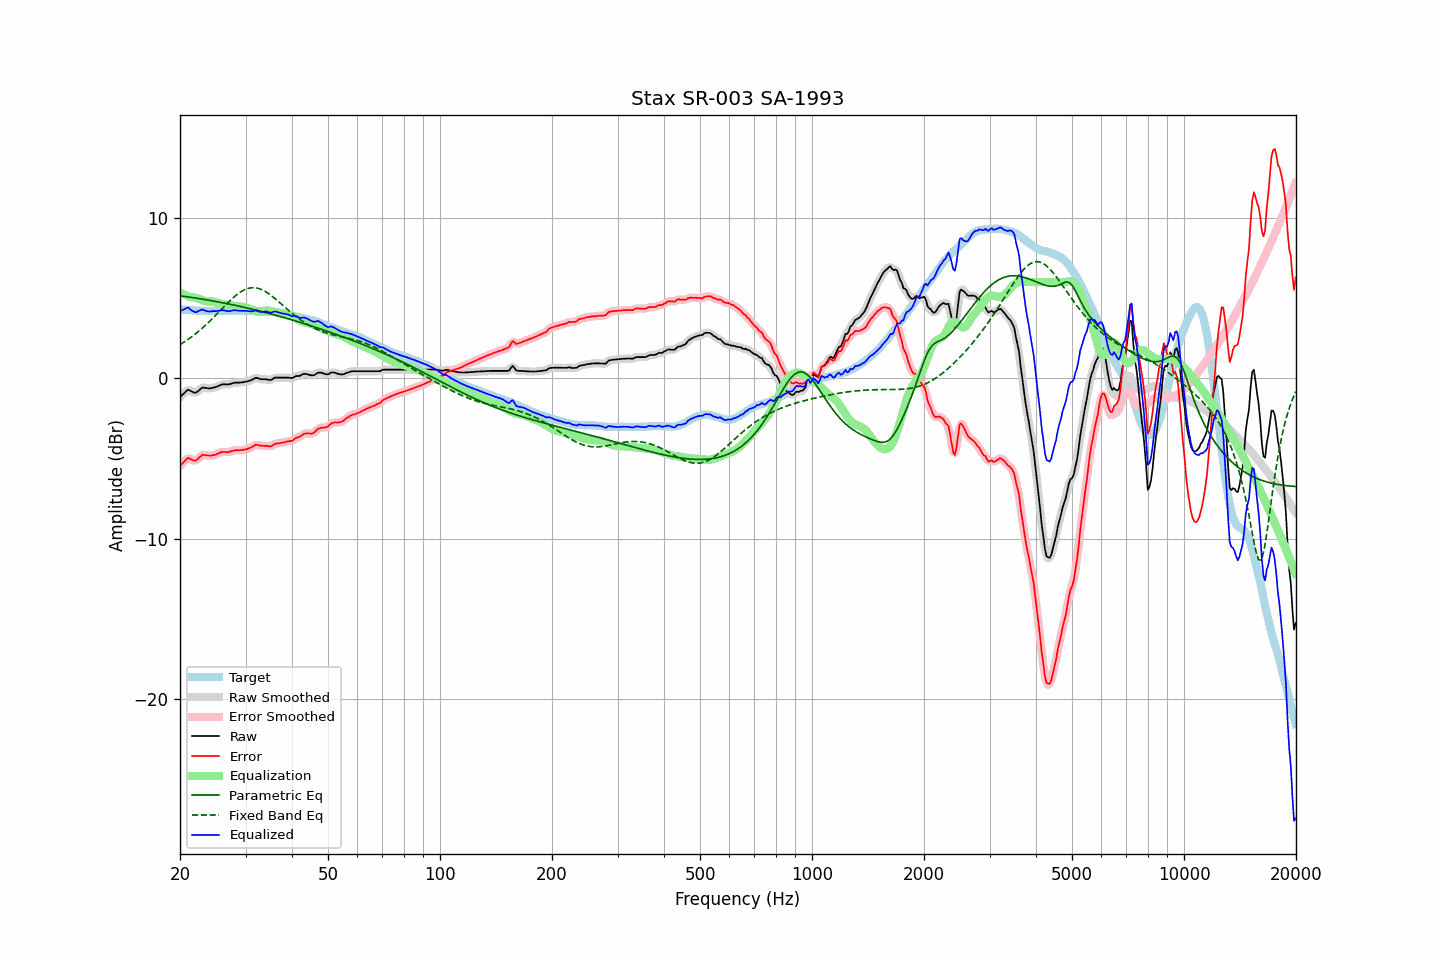

The table this chart was drawn from, first rows:
frequency, raw, error, smoothed, error_smoothed, equalization, parametric_eq, fixed_band_eq, equalized_raw, equalized_smoothed, target
20.00, -1.17, -5.46, -1.19, -5.48, 5.36, 5.14, 2.10, 4.19, 4.17, 4.29
20.20, -1.08, -5.36, -1.06, -5.35, 5.31, 5.13, 2.16, 4.23, 4.24, 4.28
20.40, -0.98, -5.25, -0.96, -5.24, 5.26, 5.12, 2.22, 4.28, 4.30, 4.27
20.61, -0.89, -5.16, -0.87, -5.14, 5.21, 5.10, 2.29, 4.32, 4.34, 4.27
20.81, -0.79, -5.04, -0.79, -5.05, 5.17, 5.09, 2.35, 4.38, 4.38, 4.25
21.02, -0.71, -4.96, -0.75, -5.00, 5.13, 5.07, 2.42, 4.42, 4.38, 4.25
21.23, -0.76, -5.00, -0.75, -5.00, 5.09, 5.06, 2.50, 4.33, 4.34, 4.24
21.44, -0.81, -5.06, -0.80, -5.05, 5.05, 5.04, 2.57, 4.25, 4.25, 4.25
21.66, -0.86, -5.10, -0.87, -5.11, 5.05, 5.03, 2.64, 4.19, 4.18, 4.24
21.87, -0.90, -5.13, -0.89, -5.13, 5.04, 5.01, 2.72, 4.14, 4.14, 4.23
22.09, -0.90, -5.12, -0.88, -5.10, 5.02, 5.00, 2.80, 4.12, 4.14, 4.22
22.31, -0.82, -5.04, -0.82, -5.04, 4.99, 4.98, 2.88, 4.17, 4.17, 4.22
22.54, -0.73, -4.94, -0.73, -4.94, 4.95, 4.97, 2.97, 4.22, 4.22, 4.21
22.76, -0.65, -4.86, -0.65, -4.85, 4.91, 4.95, 3.05, 4.26, 4.26, 4.21
22.99, -0.57, -4.77, -0.60, -4.80, 4.87, 4.93, 3.14, 4.30, 4.27, 4.20
23.22, -0.59, -4.78, -0.58, -4.78, 4.83, 4.92, 3.23, 4.24, 4.25, 4.19
23.45, -0.60, -4.80, -0.59, -4.78, 4.80, 4.90, 3.32, 4.21, 4.21, 4.20
23.69, -0.62, -4.81, -0.62, -4.81, 4.79, 4.88, 3.42, 4.17, 4.17, 4.19
23.92, -0.63, -4.82, -0.63, -4.82, 4.79, 4.87, 3.51, 4.16, 4.17, 4.19
24.16, -0.63, -4.82, -0.62, -4.82, 4.79, 4.85, 3.61, 4.16, 4.17, 4.20
24.40, -0.60, -4.80, -0.61, -4.81, 4.79, 4.83, 3.71, 4.19, 4.18, 4.21
24.65, -0.58, -4.78, -0.58, -4.79, 4.77, 4.81, 3.81, 4.19, 4.19, 4.20
24.89, -0.56, -4.76, -0.55, -4.76, 4.75, 4.79, 3.91, 4.19, 4.19, 4.20
25.14, -0.52, -4.72, -0.52, -4.72, 4.71, 4.78, 4.01, 4.20, 4.20, 4.20
25.39, -0.48, -4.68, -0.48, -4.68, 4.68, 4.76, 4.12, 4.21, 4.21, 4.20
25.65, -0.43, -4.63, -0.43, -4.63, 4.66, 4.74, 4.22, 4.23, 4.23, 4.20
25.91, -0.39, -4.60, -0.39, -4.61, 4.63, 4.72, 4.32, 4.24, 4.24, 4.21
26.16, -0.37, -4.59, -0.38, -4.59, 4.61, 4.70, 4.43, 4.25, 4.24, 4.22
26.43, -0.38, -4.60, -0.38, -4.60, 4.60, 4.68, 4.53, 4.22, 4.22, 4.22
26.69, -0.38, -4.60, -0.38, -4.60, 4.58, 4.66, 4.63, 4.20, 4.20, 4.22
26.96, -0.39, -4.61, -0.38, -4.59, 4.57, 4.64, 4.73, 4.18, 4.19, 4.22
27.23, -0.36, -4.57, -0.36, -4.58, 4.55, 4.62, 4.83, 4.20, 4.20, 4.22
27.50, -0.33, -4.54, -0.33, -4.55, 4.54, 4.60, 4.93, 4.21, 4.21, 4.21
27.77, -0.30, -4.52, -0.30, -4.52, 4.53, 4.58, 5.02, 4.23, 4.23, 4.22
28.05, -0.27, -4.49, -0.28, -4.49, 4.52, 4.56, 5.10, 4.25, 4.24, 4.22
28.33, -0.27, -4.48, -0.27, -4.48, 4.50, 4.54, 5.19, 4.23, 4.23, 4.21
28.62, -0.27, -4.48, -0.27, -4.48, 4.49, 4.51, 5.27, 4.22, 4.22, 4.21
28.90, -0.27, -4.49, -0.27, -4.48, 4.48, 4.49, 5.34, 4.21, 4.21, 4.22
29.19, -0.26, -4.48, -0.26, -4.48, 4.47, 4.47, 5.40, 4.21, 4.21, 4.22
29.48, -0.25, -4.46, -0.25, -4.46, 4.46, 4.45, 5.46, 4.21, 4.21, 4.22
29.78, -0.23, -4.44, -0.23, -4.45, 4.44, 4.42, 5.52, 4.21, 4.21, 4.21
30.08, -0.21, -4.43, -0.21, -4.43, 4.42, 4.40, 5.56, 4.21, 4.21, 4.22
30.38, -0.19, -4.40, -0.19, -4.40, 4.38, 4.38, 5.59, 4.19, 4.19, 4.21
30.68, -0.16, -4.36, -0.16, -4.36, 4.34, 4.35, 5.62, 4.18, 4.18, 4.20
30.99, -0.13, -4.33, -0.13, -4.32, 4.30, 4.33, 5.64, 4.17, 4.17, 4.20
31.30, -0.08, -4.26, -0.07, -4.26, 4.26, 4.31, 5.65, 4.18, 4.19, 4.19
31.61, -0.03, -4.21, -0.02, -4.20, 4.23, 4.28, 5.65, 4.20, 4.21, 4.18
31.93, 0.03, -4.14, 0.01, -4.16, 4.20, 4.26, 5.64, 4.23, 4.22, 4.17
32.24, 0.02, -4.15, 0.01, -4.15, 4.19, 4.23, 5.62, 4.21, 4.20, 4.17
32.57, -0.02, -4.18, -0.01, -4.17, 4.18, 4.21, 5.60, 4.16, 4.17, 4.16
32.89, -0.05, -4.20, -0.04, -4.20, 4.18, 4.18, 5.56, 4.13, 4.14, 4.15
33.22, -0.06, -4.21, -0.06, -4.21, 4.19, 4.16, 5.52, 4.13, 4.14, 4.15
33.55, -0.06, -4.21, -0.06, -4.21, 4.21, 4.13, 5.47, 4.15, 4.15, 4.15
33.89, -0.06, -4.22, -0.06, -4.21, 4.22, 4.11, 5.42, 4.16, 4.16, 4.16
34.23, -0.07, -4.21, -0.08, -4.22, 4.23, 4.08, 5.36, 4.16, 4.15, 4.14
34.57, -0.09, -4.23, -0.10, -4.24, 4.22, 4.05, 5.29, 4.13, 4.12, 4.14
34.92, -0.12, -4.26, -0.10, -4.24, 4.20, 4.03, 5.22, 4.09, 4.11, 4.14
35.27, -0.08, -4.22, -0.07, -4.21, 4.18, 4.00, 5.14, 4.10, 4.11, 4.15
35.62, -0.02, -4.15, -0.02, -4.16, 4.16, 3.97, 5.06, 4.14, 4.13, 4.13
35.97, 0.04, -4.09, 0.02, -4.11, 4.13, 3.95, 4.98, 4.17, 4.15, 4.13
... 635 more rows
